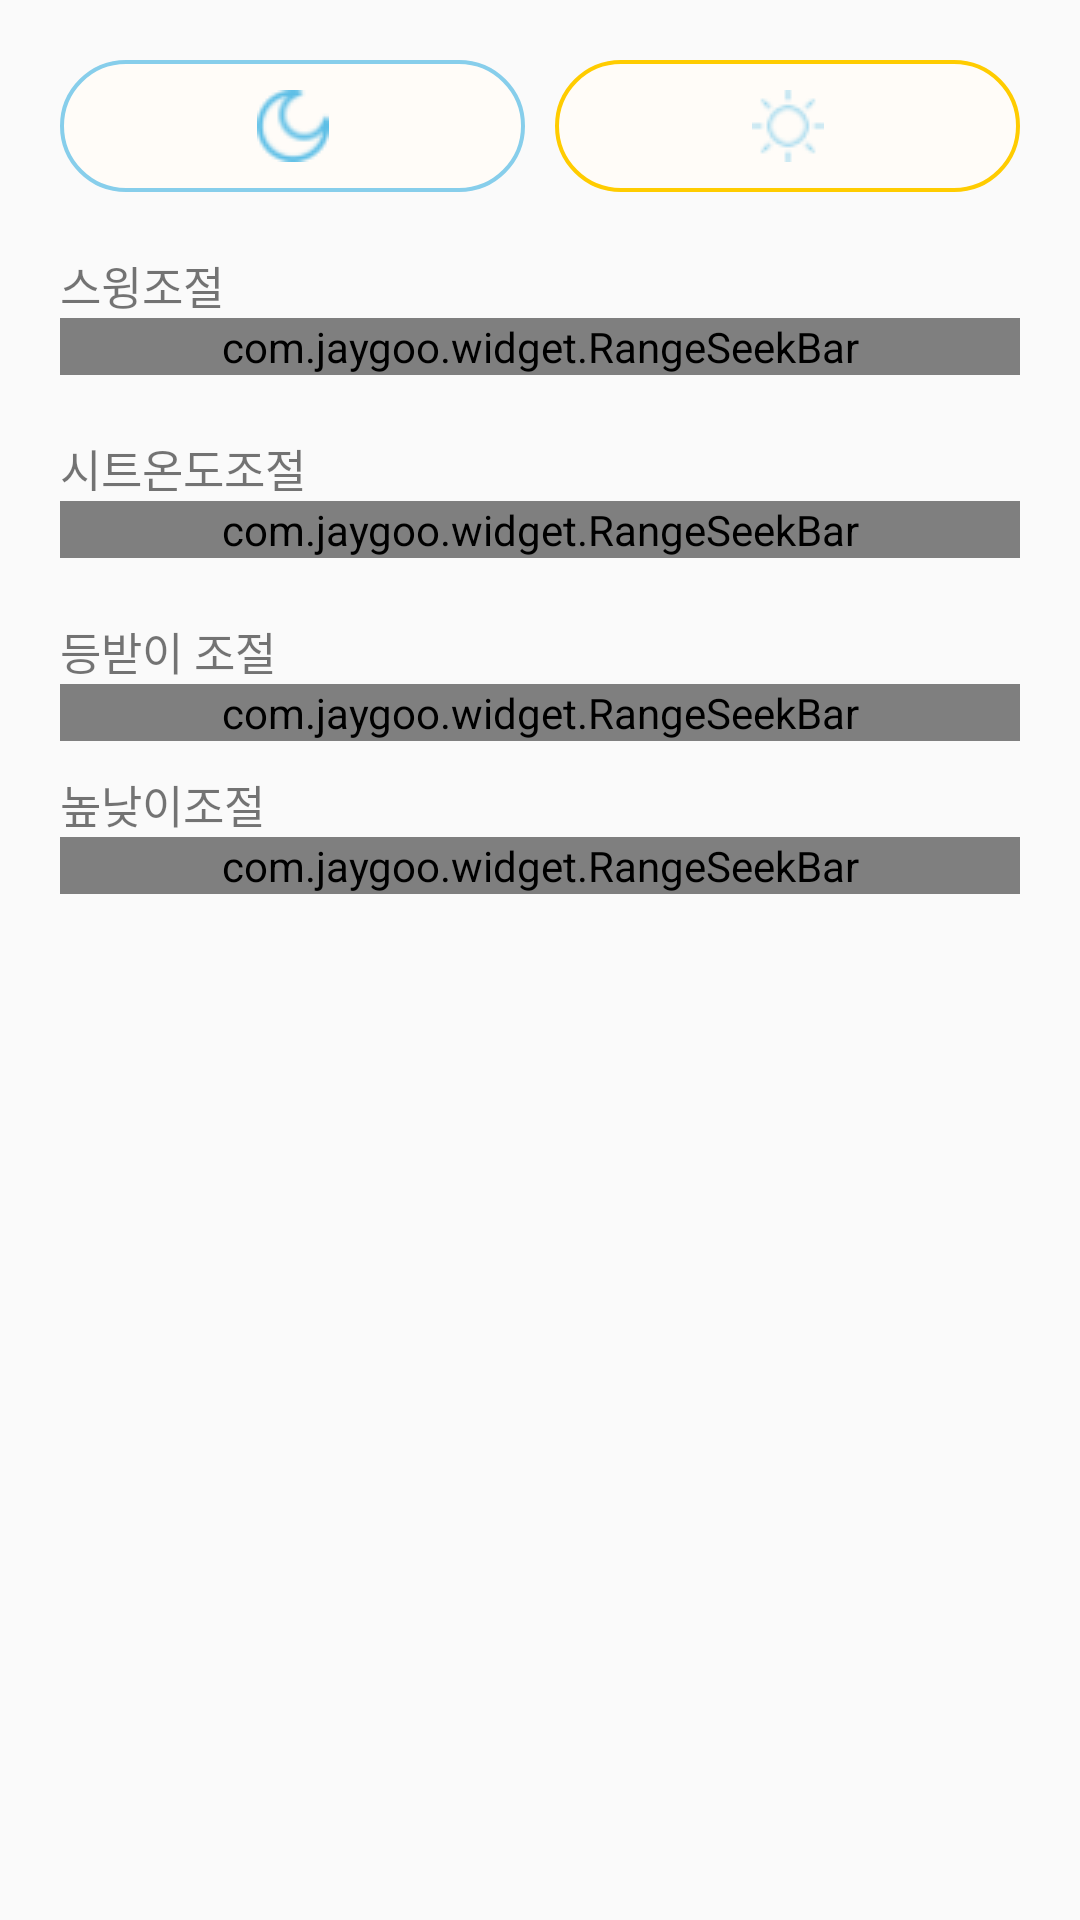

This screen was rendered from an Android layout file. Write that file and the resources it references.
<!-- AndroidManifest.xml: application theme AppTheme -->
<!-- res/layout/fragment_a.xml -->
<LinearLayout xmlns:android="http://schemas.android.com/apk/res/android"
    xmlns:tools="http://schemas.android.com/tools"
    xmlns:app="http://schemas.android.com/apk/res-auto"
    android:layout_width="fill_parent"
    android:layout_height="fill_parent"
    android:orientation="vertical"
    android:padding="20dp"
    >

    <LinearLayout
        android:layout_width="match_parent"
        android:layout_height="wrap_content"
        >
        <ImageButton
            android:id="@+id/sleepmode"
            android:background="@drawable/button"
            android:layout_width="wrap_content"
            android:layout_height="wrap_content"
            android:layout_marginRight="10dp"
            android:layout_weight="1"
            android:padding="10dp"
            android:src="@drawable/night_blue"
            android:textColor="#87CEEB"
            android:text="슬립모드"/>

        <ImageButton
            android:id="@+id/wakeupmode"
            android:layout_width="wrap_content"
            android:layout_height="wrap_content"
            android:layout_weight="1"
            android:background="@drawable/button_click"
            android:src="@drawable/sun_blue"
            android:text="낮"
            android:padding="10dp"

            android:textColor="#87CEEB" />
    </LinearLayout>


    <LinearLayout
        android:layout_marginTop="20dp"
        android:orientation="vertical"
        android:layout_width="match_parent"
        android:layout_height="wrap_content">

        <TextView
            android:textSize="15dp"
            android:layout_width="wrap_content"
            android:layout_height="wrap_content"
            android:text="스윙조절" />

        <com.jaygoo.widget.RangeSeekBar
            android:id="@+id/swing"
            android:layout_width="match_parent"
            android:layout_height="wrap_content"
            app:rsb_gravity="bottom"
            app:rsb_indicator_background_color="@color/colorProgress"
            app:rsb_indicator_height="30dp"
            app:rsb_indicator_show_mode="showWhenTouch"
            app:rsb_indicator_width="50dp"
            app:rsb_mode="single"
            app:rsb_progress_color="@color/colorProgress"
            app:rsb_step_auto_bonding="true"
            app:rsb_step_color="@color/colorProgress"
            app:rsb_step_height="10dp"
            app:rsb_step_width="5dp"
            app:rsb_steps="3"
            app:rsb_thumb_drawable="@drawable/thumb_yellow_stroke"
            app:rsb_tick_mark_layout_gravity="top"
            app:rsb_tick_mark_mode="other"
            app:rsb_tick_mark_text_array="@array/swing"
            app:rsb_tick_mark_text_margin="15dp" />
    </LinearLayout>

    <LinearLayout
        android:layout_marginTop="20dp"
        android:orientation="vertical"
        android:layout_width="match_parent"
        android:layout_height="wrap_content">

        <TextView
            android:textSize="15dp"
            android:layout_width="wrap_content"
            android:layout_height="wrap_content"
            android:text="시트온도조절" />

        <com.jaygoo.widget.RangeSeekBar
            android:id="@+id/seat"
            android:layout_width="match_parent"
            android:layout_height="wrap_content"
            app:rsb_gravity="bottom"
            app:rsb_indicator_background_color="@color/colorProgress"
            app:rsb_indicator_height="30dp"
            app:rsb_indicator_show_mode="showWhenTouch"
            app:rsb_indicator_width="50dp"
            app:rsb_mode="single"
            app:rsb_progress_color="@color/colorProgress"
            app:rsb_step_auto_bonding="true"
            app:rsb_step_color="@color/colorProgress"
            app:rsb_step_height="10dp"
            app:rsb_step_width="5dp"
            app:rsb_steps="3"
            app:rsb_thumb_drawable="@drawable/thumb_yellow_stroke"
            app:rsb_tick_mark_layout_gravity="top"
            app:rsb_tick_mark_mode="other"
            app:rsb_tick_mark_text_array="@array/temperature"
            app:rsb_tick_mark_text_margin="15dp" />
    </LinearLayout>

    <LinearLayout
        android:layout_marginTop="20dp"
        android:orientation="vertical"
        android:layout_width="match_parent"
        android:layout_height="wrap_content">

        <TextView
            android:textSize="15dp"
            android:layout_width="wrap_content"
            android:layout_height="wrap_content"
            android:text="등받이 조절" />

        <com.jaygoo.widget.RangeSeekBar
            android:id="@+id/backsupport"
            android:layout_width="match_parent"
            android:layout_height="wrap_content"
            app:rsb_gravity="bottom"
            app:rsb_indicator_background_color="@color/colorProgress"
            app:rsb_indicator_height="30dp"
            app:rsb_indicator_show_mode="showWhenTouch"
            app:rsb_indicator_width="50dp"
            app:rsb_mode="single"
            app:rsb_progress_color="@color/colorProgress"
            app:rsb_step_auto_bonding="true"
            app:rsb_step_color="@color/colorProgress"
            app:rsb_step_height="10dp"
            app:rsb_step_width="5dp"
            app:rsb_steps="2"
            app:rsb_thumb_drawable="@drawable/thumb_yellow_stroke"
            app:rsb_tick_mark_layout_gravity="top"
            app:rsb_tick_mark_mode="other"
            app:rsb_tick_mark_text_array="@array/backsupport"
            app:rsb_tick_mark_text_margin="15dp" />
    </LinearLayout>


    <LinearLayout
        android:layout_marginTop="10dp"
        android:orientation="vertical"
        android:layout_width="match_parent"
        android:layout_height="wrap_content">

        <TextView
            android:textSize="15dp"
            android:layout_width="wrap_content"
            android:layout_height="wrap_content"
            android:text="높낮이조절" />

        <com.jaygoo.widget.RangeSeekBar
            android:id="@+id/height"
            android:layout_width="match_parent"
            android:layout_height="wrap_content"
            app:rsb_gravity="bottom"
            app:rsb_indicator_background_color="@color/colorProgress"
            app:rsb_indicator_height="30dp"
            app:rsb_indicator_show_mode="showWhenTouch"
            app:rsb_indicator_width="50dp"
            app:rsb_mode="single"
            app:rsb_progress_color="@color/colorProgress"
            app:rsb_step_auto_bonding="true"
            app:rsb_step_color="@color/colorProgress"
            app:rsb_step_height="10dp"
            app:rsb_step_width="5dp"
            app:rsb_steps="3"
            app:rsb_thumb_drawable="@drawable/thumb_yellow_stroke"
            app:rsb_tick_mark_layout_gravity="top"
            app:rsb_tick_mark_mode="other"
            app:rsb_tick_mark_text_array="@array/height"
            app:rsb_tick_mark_text_margin="15dp" />

    </LinearLayout>

</LinearLayout>
<!-- resources referenced by this layout -->
<resources>
  <string-array name="backsupport">
          <item>0</item>
          <item>1</item>
          <item>2</item>
      </string-array>
  <string-array name="height">
          <item>0</item>
          <item>1</item>
      </string-array>
  <string-array name="swing">
          <item>0</item>
          <item>1</item>
          <item>2</item>
          <item>3</item>
      </string-array>
  <string-array name="temperature">
          <item>0</item>
          <item>30</item>
          <item>35</item>
          <item>40</item>
      </string-array>
  <color name="colorProgress">#ffcd54</color>
  <!-- drawable button (drawable-v24) -->
  <?xml version="1.0" encoding="utf-8"?>
  <shape xmlns:android="http://schemas.android.com/apk/res/android" android:shape="rectangle" >
      <corners
          android:radius="40dp" />
      <solid
          android:color="#fffcf8"
          />
      <padding
          android:left="0dp"
          android:top="0dp"
          android:right="0dp"
          android:bottom="0dp"
          />
      <size
          android:width="60dp"
          android:height="25dp"
          />
      <stroke
          android:width="1.4dp"
          android:color="#87CEEB"
          />
  </shape>
  <!-- drawable button_click (drawable-v24) -->
  <?xml version="1.0" encoding="utf-8"?>
  <shape xmlns:android="http://schemas.android.com/apk/res/android" android:shape="rectangle" >
      <corners
          android:radius="40dp" />
      <solid
          android:color="#fffcf8"
          />
      <padding
          android:left="0dp"
          android:top="0dp"
          android:right="0dp"
          android:bottom="0dp"
          />
      <size
          android:width="60dp"
          android:height="25dp"
          />
      <stroke
          android:width="1.4dp"
          android:color="#ffcc00"
          />
  </shape>
  <!-- drawable night_blue: png bitmap (drawable-v24, 1701 bytes) -->
  <!-- drawable sun_blue: png bitmap (drawable-v24, 1042 bytes) -->
  <style name="AppTheme" parent="Theme.AppCompat.Light.DarkActionBar">
          
          <item name="colorPrimary">@color/colorPrimary</item>
          <item name="colorPrimaryDark">@color/colorPrimaryDark</item>
          <item name="colorAccent">@color/colorAccent</item>
          <item name="windowActionBar">false</item> // 타이틀바 없애기
          <item name="windowNoTitle">true</item> // 타이틀바 없애기
      </style>
  <color name="colorPrimary">#008577</color>
  <color name="colorPrimaryDark">#00574B</color>
  <color name="colorAccent">#D81B60</color>
</resources>
